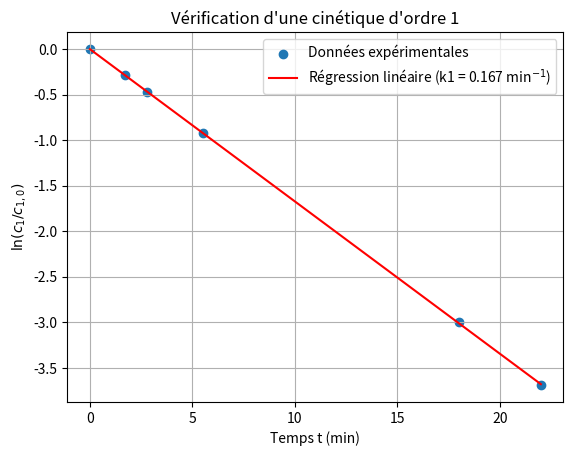
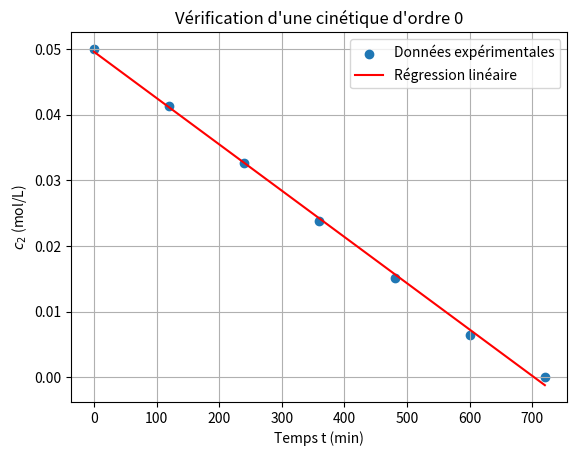
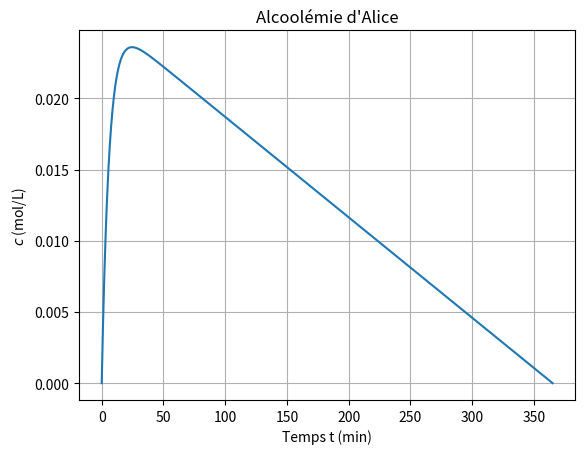

The matplotlib source for these figures, in order:
import numpy as np
import matplotlib.pyplot as plt
from scipy.stats import linregress

# =========================
# QUESTION 1
# Absorption de l'alcool
# =========================

# Concentration initiale : 1 mole dans 0.250 L
c10 = 1 / 0.250
print("c1,0 =", c10, "mol/L")

# Données expérimentales (avec le point t = 0)
t1 = np.array([0, 1.73, 2.8, 5.5, 18, 22])  # min
c1 = np.array([c10, 3.0, 2.5, 1.6, 0.2, 0.1])  # mol/L

# Pour une cinétique d'ordre 1 : ln(c1/c10) = -k1*t
y1 = np.log(c1 / c10)

# Régression linéaire
resultat1 = linregress(t1, y1)

pente1 = resultat1.slope
ordonnee1 = resultat1.intercept
k1 = -pente1

print("Pente =", pente1)
print("Ordonnée à l'origine =", ordonnee1)
print("R² =", resultat1.rvalue**2)
print("k1 =", k1, "min^-1")

# Tracé
plt.scatter(t1, y1, label="Données expérimentales")
plt.plot(
    t1,
    pente1 * t1 + ordonnee1,
    color="red",
    label=f"Régression linéaire (k1 = {k1:.3f} min$^{{-1}}$)"
)

plt.xlabel("Temps t (min)")
plt.ylabel(r"$\ln(c_1/c_{1,0})$")
plt.title("Vérification d'une cinétique d'ordre 1")
plt.legend()
plt.grid()
plt.show()


# =========================
# QUESTION 2
# Temps de demi-réaction
# =========================

t12_1 = np.log(2) / k1

print("t1/2,1 =", t12_1, "min")


# =========================
# QUESTION 3
# Oxydation / élimination
# =========================

t2 = np.array([0, 120, 240, 360, 480, 600, 720])  # min
c2 = np.array([0.0500, 0.0413, 0.0326, 0.0239, 0.0152, 0.0065, 0])

# Pour une réaction d'ordre 0 :
# c2 = c20 - k2*t

resultat2 = linregress(t2, c2)

pente2 = resultat2.slope
ordonnee2 = resultat2.intercept
k2 = -pente2

print("\nQUESTION 3")
print("Pente =", pente2)
print("Ordonnée à l'origine =", ordonnee2)
print("R² =", resultat2.rvalue**2)
print("k2 =", k2, "mol.L^-1.min^-1")

# Tracé
plt.scatter(t2, c2, label="Données expérimentales")
plt.plot(
    t2,
    pente2 * t2 + ordonnee2,
    color="red",
    label="Régression linéaire"
)

plt.xlabel("Temps t (min)")
plt.ylabel(r"$c_2$ (mol/L)")
plt.title("Vérification d'une cinétique d'ordre 0")
plt.legend()
plt.grid()
plt.show()

# =========================
# QUESTION 4
# Temps de demi-réaction (ordre 0)
# =========================

# Ordre 0 : t1/2 = c20 / (2*k2)
c20 = c2[0]
t12_2 = c20 / (2 * k2)

print("\nQUESTION 4")
print("t1/2,2 =", t12_2, "min")
print("t1/2,2 / t1/2,1 =", t12_2 / t12_1)


# =========================
# QUESTION 5
# Concentration d'éthanol dans la bière
# =========================

M_C, M_H, M_O = 12, 1.0, 16  # g/mol
M_eth = 2 * M_C + 6 * M_H + M_O  # C2H6O
rho_eth = 790  # g/L
d = 0.06

# 1 L de bière contient d litres d'éthanol
C0_g = d * rho_eth  # g/L
C0 = C0_g / M_eth  # mol/L

print("\nQUESTION 5")
print("M(éthanol) =", M_eth, "g/mol")
print("C0 =", C0_g, "g/L")
print("C0 =", C0, "mol/L")


# =========================
# QUESTION 6
# Alcoolémie d'Alice au cours du temps
# =========================

Ve = 2 * 0.50  # L (deux bières de 50 cL)
Vs = 40  # L


def c(t):
    return C0 * Ve / Vs * (1 - np.exp(-k1 * t)) - k2 * t


# On s'arrête quand l'alcoolémie revient à 0
t_fin = C0 * Ve / Vs / k2
t = np.linspace(0, t_fin, 1000)

print("\nQUESTION 6")
print("Alcoolémie nulle à t =", t_fin, "min")

plt.plot(t, c(t))
plt.xlabel("Temps t (min)")
plt.ylabel(r"$c$ (mol/L)")
plt.title("Alcoolémie d'Alice")
plt.grid()
plt.show()
